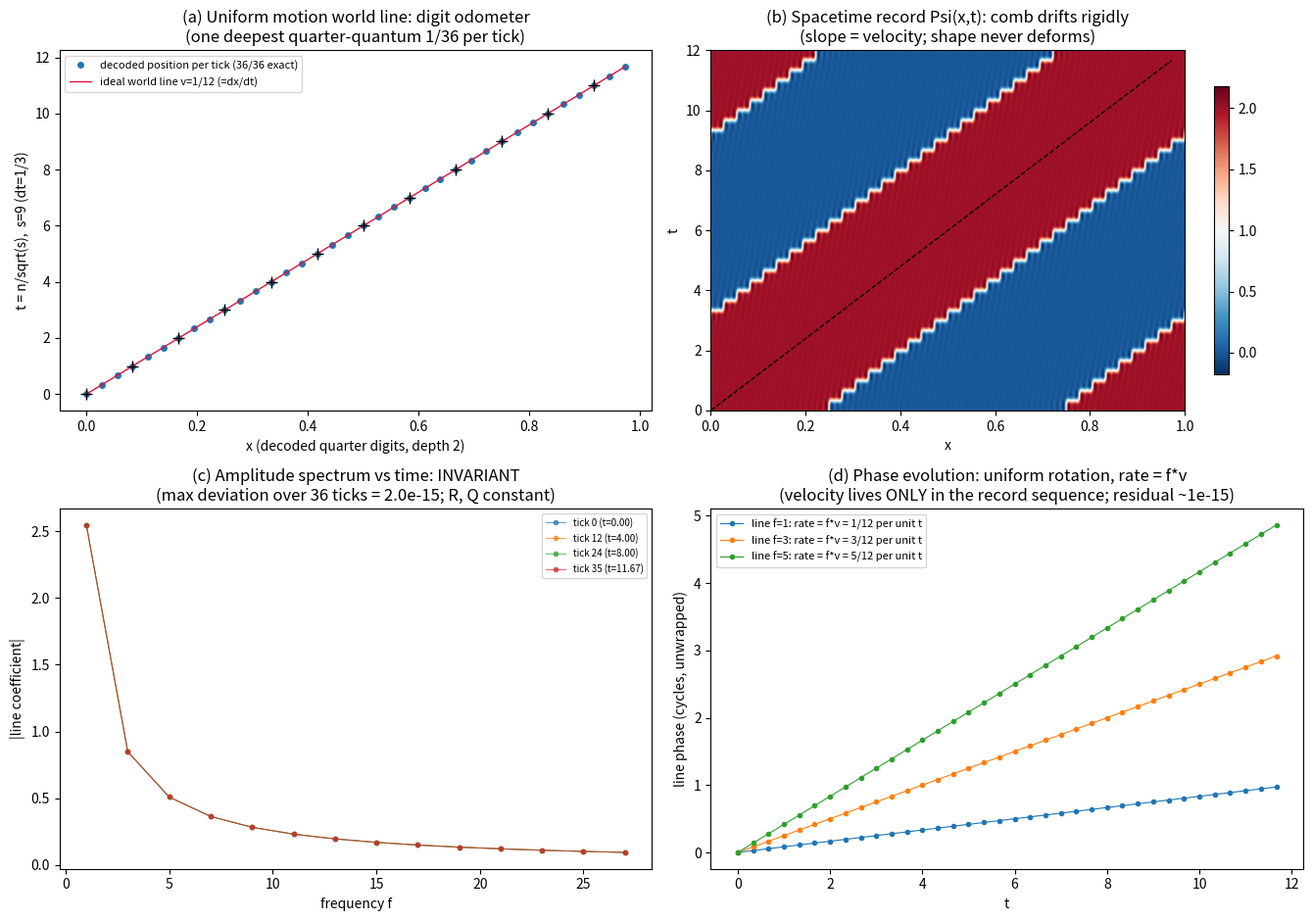

Here is the Python script that generated this plot:
#!/usr/bin/env python3
# -*- coding: utf-8 -*-
# 補遺67 図: 等速運動の写像 (全パネル実計算)
import numpy as np
import matplotlib; matplotlib.use('Agg')
import matplotlib.pyplot as plt
N=2160; xs=np.arange(N)/N; MMAX=81
def comb(k,a):
    w=np.zeros(N); m=1
    while m*k<=MMAX:
        w+=(4/np.pi)*((-1)**((m-1)//2))*np.cos(2*np.pi*m*k*(xs-a))/m; m+=2
    return w
def line(I,f):
    c=2*np.mean(I*np.cos(2*np.pi*f*xs)); s=2*np.mean(I*np.sin(2*np.pi*f*xs))
    return complex(c,s)
ticks=36; v_tick=1/36.0; sR=9; dt=1.0/np.sqrt(sR)   # s=9 → 時計レート3, v=(1/36)/(1/3)=1/12
tns=np.arange(ticks)*dt
fr=[f for f in range(1,28,2)]
mags=np.zeros((ticks,len(fr))); phs=np.zeros((ticks,len(fr)))
PsiM=np.zeros((ticks,N))
for n in range(ticks):
    Psi=1.0+comb(1,n*v_tick); PsiM[n]=Psi
    I=Psi**2
    for j,f in enumerate(fr):
        z=line(I,f); mags[n,j]=abs(z); phs[n,j]=(np.angle(z)/(2*np.pi))%1.0
fig,ax=plt.subplots(2,2,figsize=(13.5,9.5))
# (a) x-t 世界線
xdec=np.arange(ticks)*v_tick
ax[0,0].plot(xdec,tns,'o',ms=4,color='tab:blue',label='decoded position per tick (36/36 exact)')
ax[0,0].plot([0,35*v_tick],[0,35*dt],'-',lw=1,color='crimson',label=f'ideal world line v=1/12 (=dx/dt)')
for n in range(0,ticks,3): ax[0,0].plot([xdec[n]],[tns[n]],'+',color='k',ms=8)
ax[0,0].set_xlabel('x (decoded quarter digits, depth 2)'); ax[0,0].set_ylabel('t = n/sqrt(s),  s=9 (dt=1/3)')
ax[0,0].set_title('(a) Uniform motion world line: digit odometer\n(one deepest quarter-quantum 1/36 per tick)')
ax[0,0].legend(fontsize=8)
# (b) 時空記録
im=ax[0,1].imshow(PsiM,aspect='auto',origin='lower',extent=[0,1,0,ticks*dt],cmap='RdBu_r')
ax[0,1].plot([0,35*v_tick],[0,35*dt],'k--',lw=1)
ax[0,1].set_xlabel('x'); ax[0,1].set_ylabel('t')
ax[0,1].set_title('(b) Spacetime record Psi(x,t): comb drifts rigidly\n(slope = velocity; shape never deforms)')
plt.colorbar(im,ax=ax[0,1],shrink=0.8)
# (c) 振幅スペクトル不変
for n in (0,12,24,35):
    ax[1,0].plot(fr,mags[n],'o-',ms=3,lw=0.7,alpha=0.7,label=f'tick {n} (t={n*dt:.2f})')
ax[1,0].set_xlabel('frequency f'); ax[1,0].set_ylabel('|line coefficient|')
ax[1,0].set_title(f'(c) Amplitude spectrum vs time: INVARIANT\n(max deviation over 36 ticks = {np.max(np.abs(mags-mags[0:1,:])):.1e}; R, Q constant)')
ax[1,0].legend(fontsize=7)
# (d) 位相の線形回転
for j,f in enumerate([1,3,5]):
    up=np.unwrap(phs[:,fr.index(f)]*2*np.pi)/(2*np.pi)
    ax[1,1].plot(tns,up-up[0],'-o',ms=3,lw=0.8,label=f'line f={f}: rate = f*v = {f}/12 per unit t')
ax[1,1].set_xlabel('t'); ax[1,1].set_ylabel('line phase (cycles, unwrapped)')
ax[1,1].set_title('(d) Phase evolution: uniform rotation, rate = f*v\n(velocity lives ONLY in the record sequence; residual ~1e-15)')
ax[1,1].legend(fontsize=8)
plt.tight_layout(); plt.savefig('supplement67_fig_uniform_motion.png',dpi=150); plt.close()
print("written: supplement67_fig_uniform_motion.png")
